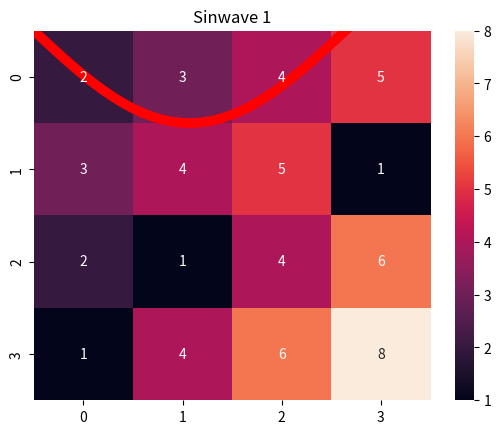

This chart was generated by the following Python code:
# -*- coding: utf-8 -*-
"""
Created on Sat Sep 17 09:07:08 2022

@author: Vedan
"""

import numpy as np

x=np.arange(0,20,0.1)

y=np.sin(x)

import matplotlib.pyplot as plt
plt.plot(x,y)
plt.title('Sinwave 1')
plt.xlabel('X')
plt.ylabel('Y')

plt.plot(x[0:158],y[0:158],marker='.', color ='red', linewidth=7.0)

class A4():
    def __init__(self,height=10,Age=15,Weight=35):
        self.height=height
        self.Age=Age
        self.Weight=Weight
    human=True
    Jolly =3
    
import math
class Circle():
    is_shape = True
    
    def ___init__(self,radius,color='red'):
        self.radius = radius
        self.color = color
        
    def area(self):
        return math.pi * self.radius ** 2
    
    
    
import numpy as np
import matplotlib.pyplot as plt
data = np.array([
    [2,3,4,5],
    [3,4,5,1],
    [2,1,4,6],
    [1,4,6,8],
])

import seaborn as sns

sns.heatmap(data, annot=True)#, ['Health', 'Teachers', 'Time', 'Marks'], ['A', 'B', 'C', 'D'],
# cmap='YlGn', cbarlabel='Number of Students')
# texts = annotate_heatmap(im, valfmt="{x}") 

   
    
    
    